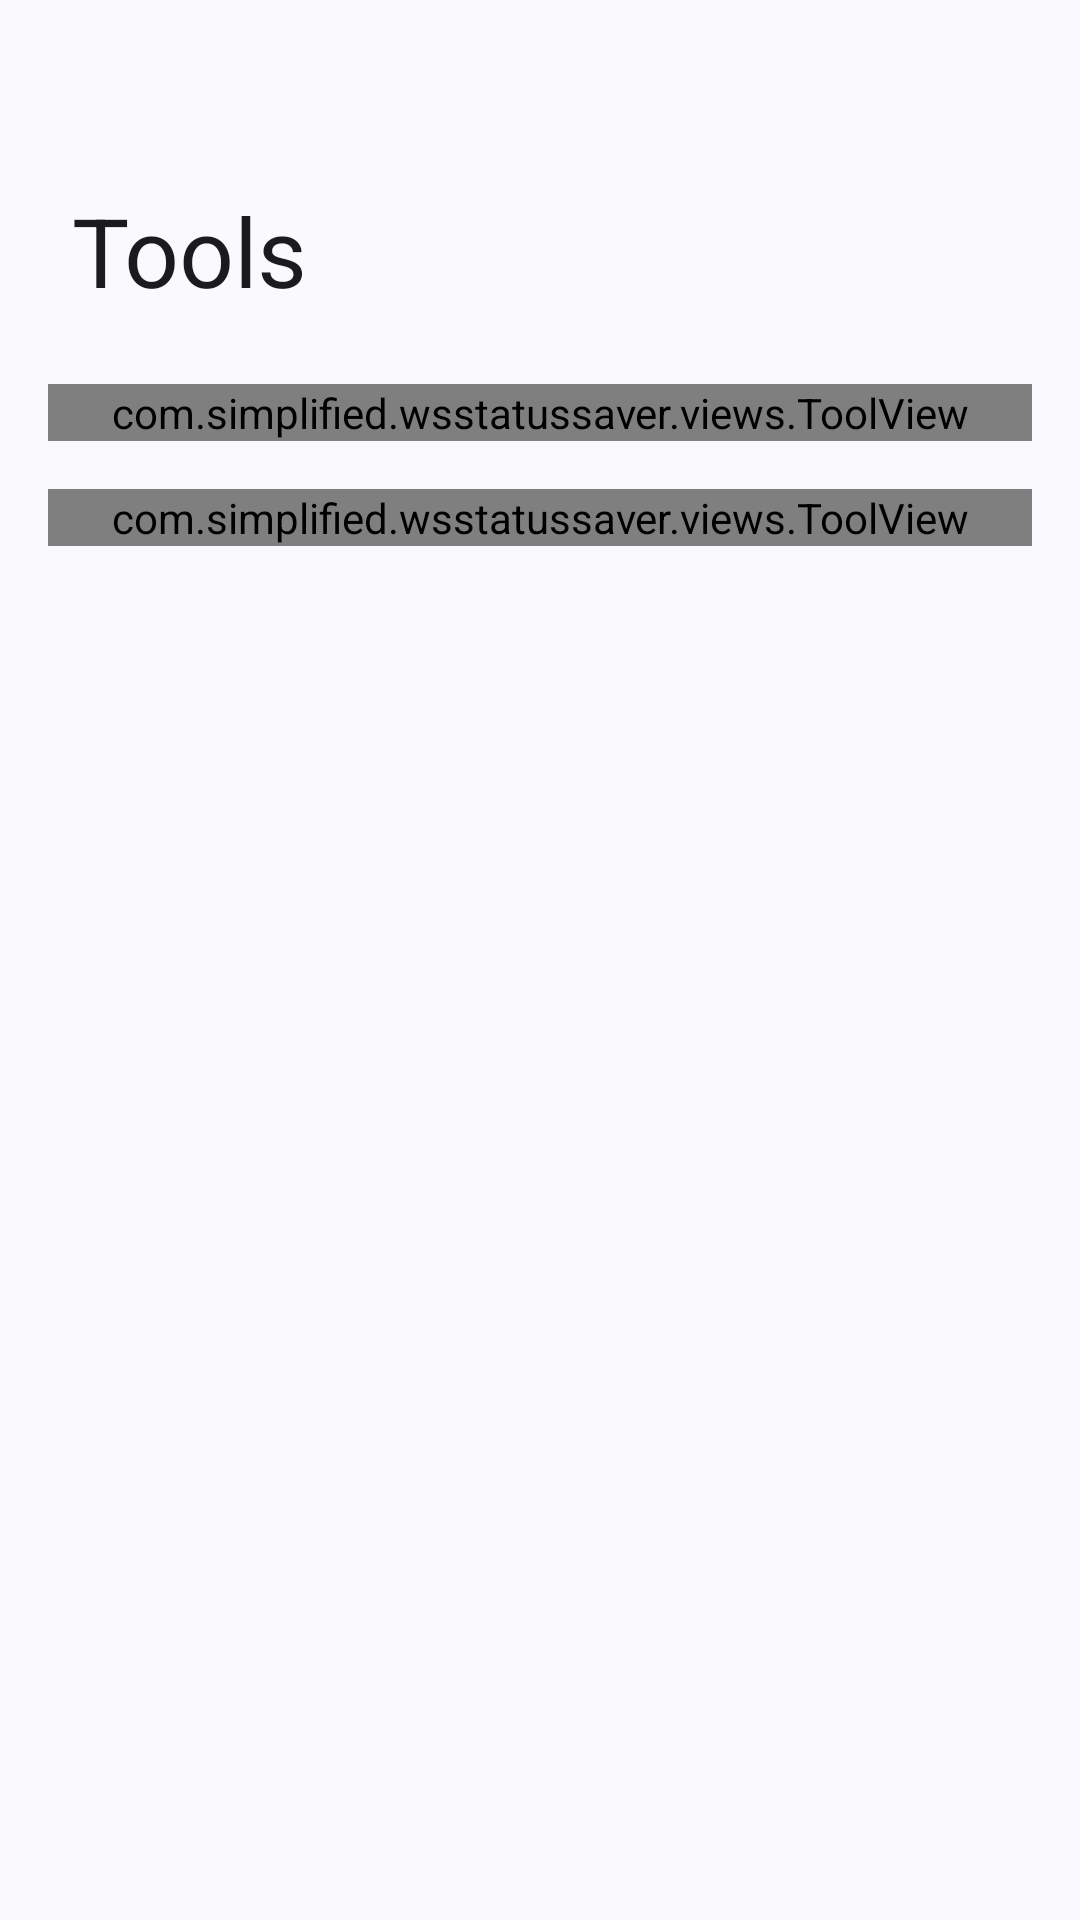

This screen was rendered from an Android layout file. Write that file and the resources it references.
<!-- AndroidManifest.xml: application theme Theme.WhatSave -->
<!-- res/layout/fragment_tool.xml -->
<?xml version="1.0" encoding="utf-8"?>
<androidx.coordinatorlayout.widget.CoordinatorLayout
    xmlns:android="http://schemas.android.com/apk/res/android"
    xmlns:app="http://schemas.android.com/apk/res-auto"
    android:layout_width="match_parent"
    android:layout_height="match_parent"
    android:transitionGroup="true">

    <com.google.android.material.appbar.AppBarLayout
        android:id="@+id/app_bar"
        android:layout_width="match_parent"
        android:layout_height="wrap_content"
        android:fitsSystemWindows="true">

        <com.google.android.material.appbar.CollapsingToolbarLayout
            android:id="@+id/collapsing_toolbar_layout"
            style="?collapsingToolbarLayoutMediumStyle"
            android:layout_width="match_parent"
            android:layout_height="?collapsingToolbarLayoutMediumSize"
            app:layout_scrollFlags="scroll|exitUntilCollapsed|snap">

            <com.google.android.material.appbar.MaterialToolbar
                android:id="@+id/toolbar"
                android:layout_width="match_parent"
                android:layout_height="?actionBarSize"
                app:layout_collapseMode="pin"
                app:title="@string/tools_label"/>

        </com.google.android.material.appbar.CollapsingToolbarLayout>

    </com.google.android.material.appbar.AppBarLayout>

    <androidx.core.widget.NestedScrollView
        android:id="@+id/scrollView"
        android:layout_width="match_parent"
        android:layout_height="match_parent"
        android:padding="16dp"
        android:scrollbars="none"
        android:clipToPadding="false"
        app:layout_behavior="@string/appbar_scrolling_view_behavior">

        <LinearLayout
            android:layout_width="match_parent"
            android:layout_height="wrap_content"
            android:orientation="vertical">

            <com.simplified.wsstatussaver.views.ToolView
                android:id="@+id/msg_a_number"
                style="@style/ToolCardViewStyle"
                android:layout_width="match_parent"
                android:layout_height="wrap_content"
                app:toolIcon="@drawable/ic_send_24dp"
                app:toolName="@string/msg_a_number"
                app:toolDescription="@string/msg_a_number_description"/>

            <com.simplified.wsstatussaver.views.ToolView
                android:id="@+id/message_view"
                style="@style/ToolCardViewStyle"
                android:layout_width="match_parent"
                android:layout_height="wrap_content"
                android:layout_marginTop="16dp"
                app:toolIcon="@drawable/ic_chat_24dp"
                app:toolName="@string/message_view"
                app:toolDescription="@string/message_view_description"/>

        </LinearLayout>

    </androidx.core.widget.NestedScrollView>

</androidx.coordinatorlayout.widget.CoordinatorLayout>
<!-- resources referenced by this layout -->
<resources>
  <string name="message_view">Message view</string>
  <string name="message_view_description">Read deleted or received messages without your contacts knowing.</string>
  <string name="msg_a_number">Message a number</string>
  <string name="msg_a_number_description">Start a conversation with someone who is not on your contact list, using their phone number.</string>
  <string name="tools_label">Tools</string>
  <style name="ToolCardViewStyle" parent="Widget.Material3.CardView.Outlined">
          <item name="cardCornerRadius">@dimen/m3_card_corner_radius</item>
      </style>
  <style name="Theme.WhatSave" parent="Base.Theme.WhatSave" />
  <dimen name="m3_card_corner_radius">16dp</dimen>
  <color name="md_theme_primary">#3B693A</color>
  <color name="md_theme_onPrimary">#FFFFFF</color>
  <color name="md_theme_primaryContainer">#BCF0B4</color>
  <color name="md_theme_onPrimaryContainer">#002204</color>
  <color name="md_theme_secondary">#52634F</color>
  <color name="md_theme_onSecondary">#FFFFFF</color>
  <color name="md_theme_secondaryContainer">#D5E8CF</color>
  <color name="md_theme_onSecondaryContainer">#101F10</color>
  <color name="md_theme_tertiary">#38656A</color>
  <color name="md_theme_onTertiary">#FFFFFF</color>
  <color name="md_theme_tertiaryContainer">#BCEBF1</color>
  <color name="md_theme_onTertiaryContainer">#001F23</color>
  <color name="md_theme_error">#BA1A1A</color>
  <color name="md_theme_onError">#FFFFFF</color>
  <color name="md_theme_errorContainer">#FFDAD6</color>
  <color name="md_theme_onErrorContainer">#410002</color>
  <color name="md_theme_background">#F7FBF1</color>
  <color name="md_theme_onBackground">#181D17</color>
  <color name="md_theme_surface">#F7FBF1</color>
  <color name="md_theme_onSurface">#181D17</color>
  <color name="md_theme_surfaceVariant">#DEE5D8</color>
  <color name="md_theme_onSurfaceVariant">#424940</color>
  <color name="md_theme_outline">#72796F</color>
  <color name="md_theme_outlineVariant">#C2C9BD</color>
  <color name="md_theme_inverseSurface">#2D322C</color>
  <color name="md_theme_inverseOnSurface">#EEF2E9</color>
  <color name="md_theme_inversePrimary">#A0D39A</color>
  <color name="md_theme_primaryFixed">#BCF0B4</color>
  <color name="md_theme_onPrimaryFixed">#002204</color>
  <color name="md_theme_primaryFixedDim">#A0D39A</color>
  <color name="md_theme_onPrimaryFixedVariant">#235024</color>
  <color name="md_theme_secondaryFixed">#D5E8CF</color>
  <color name="md_theme_onSecondaryFixed">#101F10</color>
  <color name="md_theme_secondaryFixedDim">#B9CCB3</color>
  <color name="md_theme_onSecondaryFixedVariant">#3B4B38</color>
  <color name="md_theme_tertiaryFixed">#BCEBF1</color>
  <color name="md_theme_onTertiaryFixed">#001F23</color>
  <color name="md_theme_tertiaryFixedDim">#A0CFD4</color>
  <color name="md_theme_onTertiaryFixedVariant">#1F4D52</color>
  <color name="md_theme_surfaceDim">#D8DBD2</color>
  <color name="md_theme_surfaceBright">#F7FBF1</color>
  <color name="md_theme_surfaceContainerLowest">#FFFFFF</color>
  <color name="md_theme_surfaceContainerLow">#F1F5EC</color>
  <color name="md_theme_surfaceContainer">#ECEFE6</color>
  <color name="md_theme_surfaceContainerHigh">#E6E9E0</color>
  <color name="md_theme_surfaceContainerHighest">#E0E4DB</color>
  <style name="MaterialAlertDialogTheme" parent="ThemeOverlay.Material3.MaterialAlertDialog" />
  <style name="BottomNavigationStyle" parent="Widget.Material3.BottomNavigationView" />
  <style name="MaterialPreferenceCategory" parent="Preference.Category.Material">
          <item name="allowDividerAbove">false</item>
          <item name="allowDividerBelow">false</item>
      </style>
  <dimen name="m3_dialog_corner_radius">28dp</dimen>
  <dimen name="button_padding_vertical">10dp</dimen>
  <string name="transition_toolbar" translatable="false">toolbar_transition</string>
</resources>
